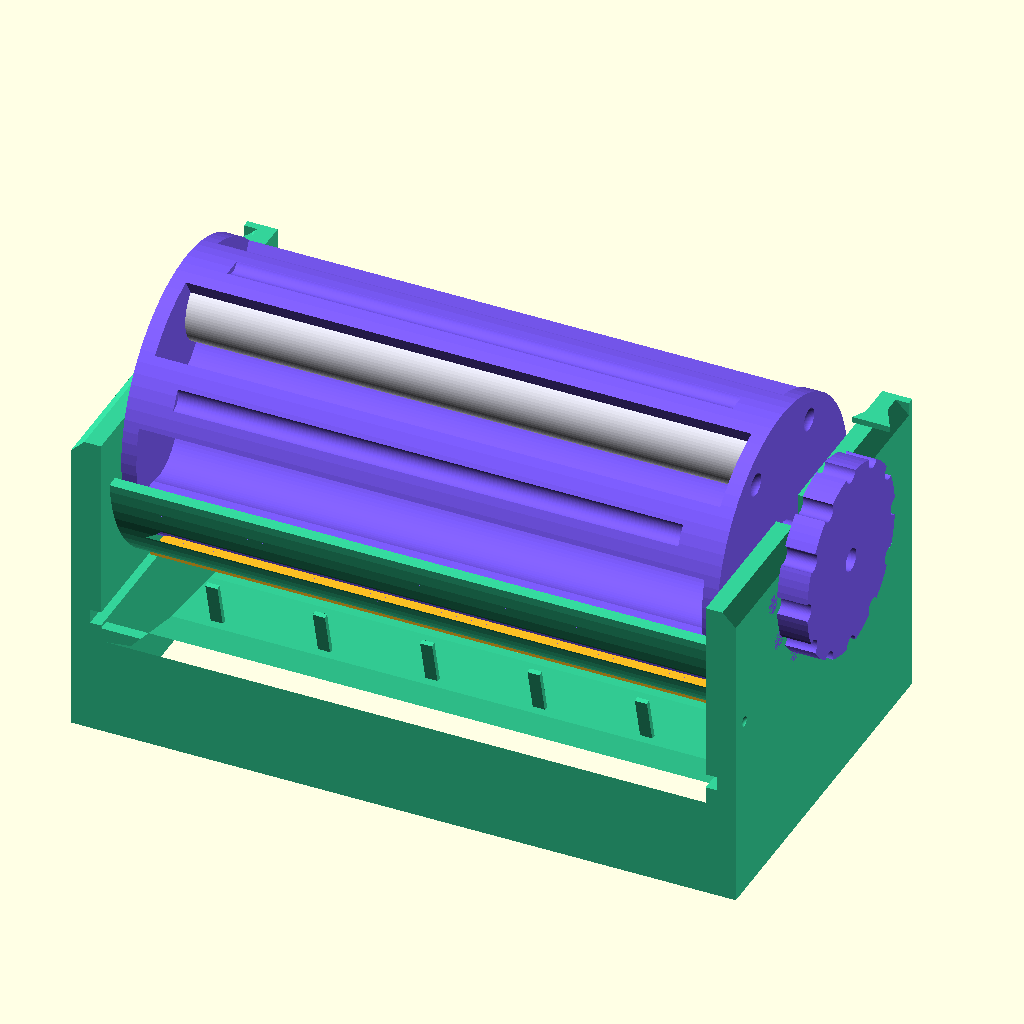
Cell 1 — every parameter at its default value.
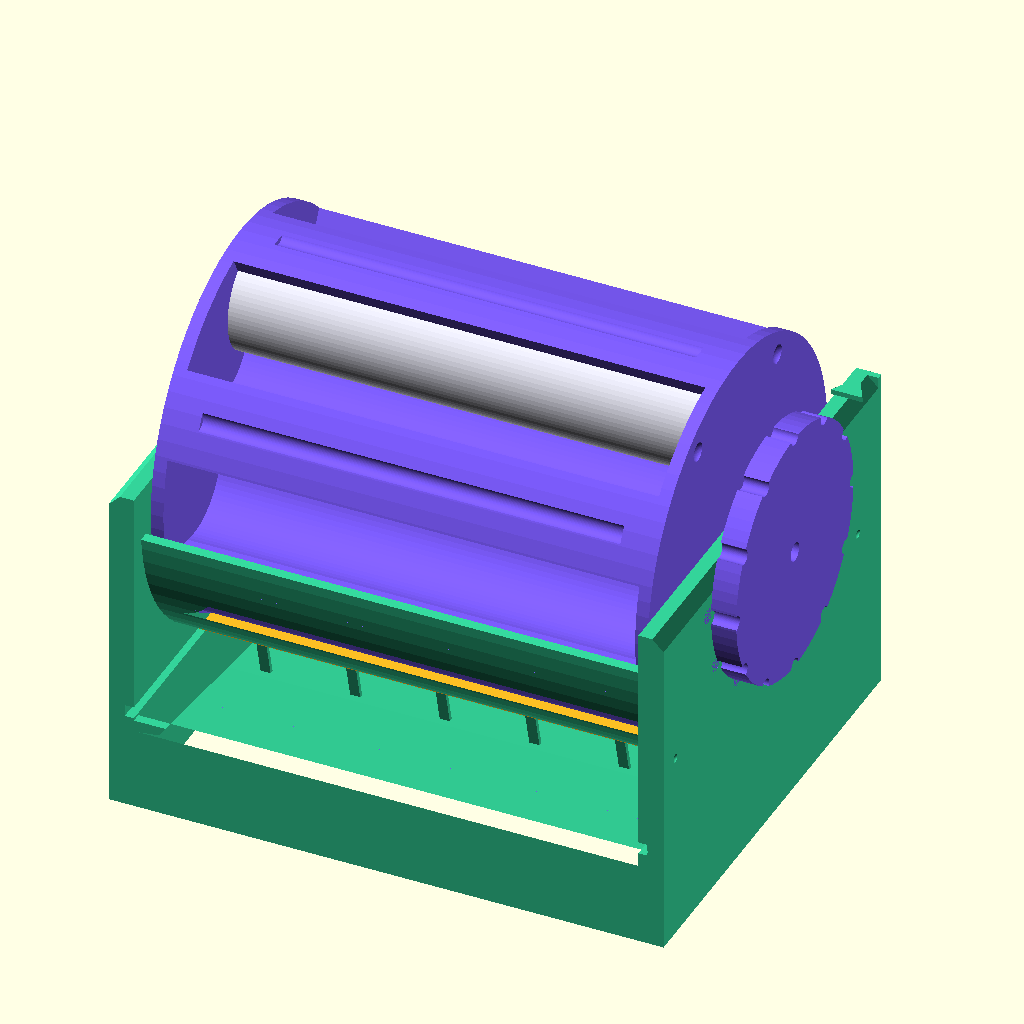
Cell 2: pen_diameter = 35 (everything else at default).
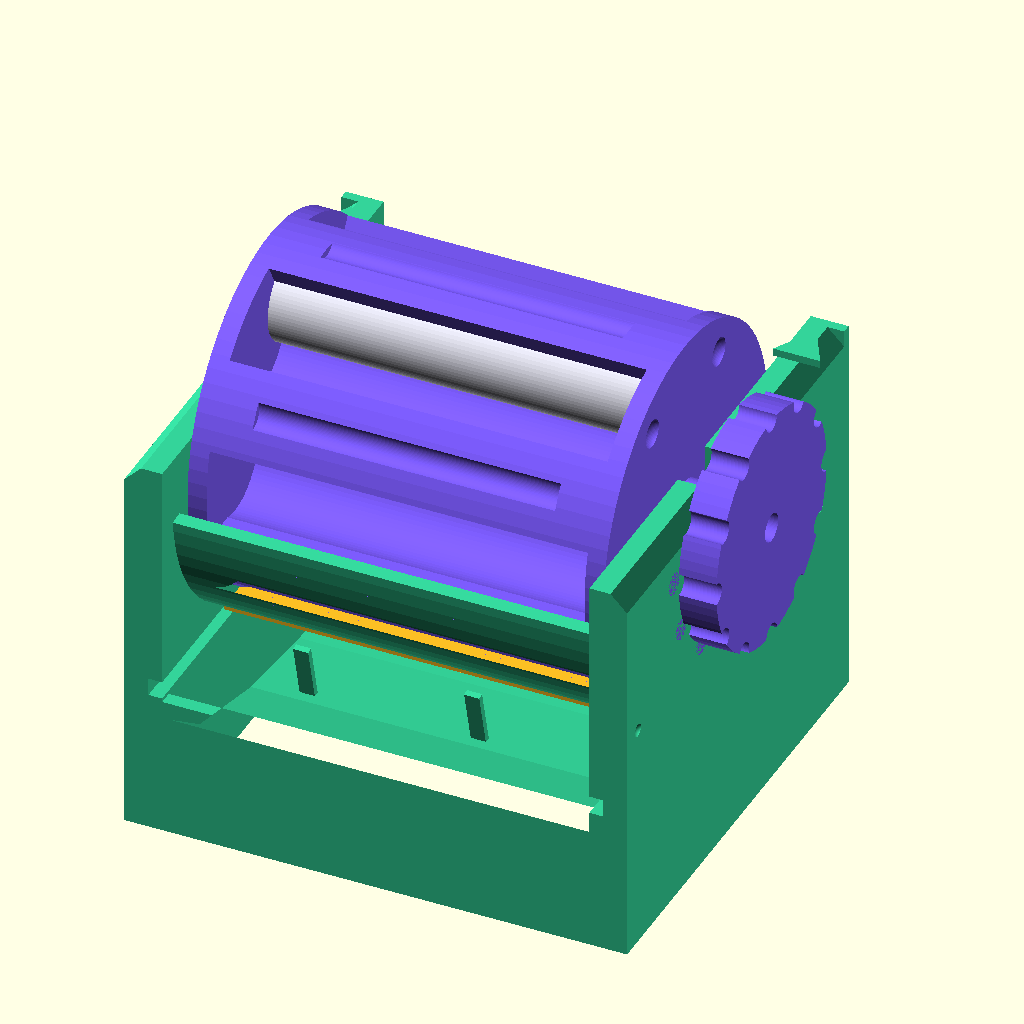
Cell 3: pen_length = 80 (everything else at default).
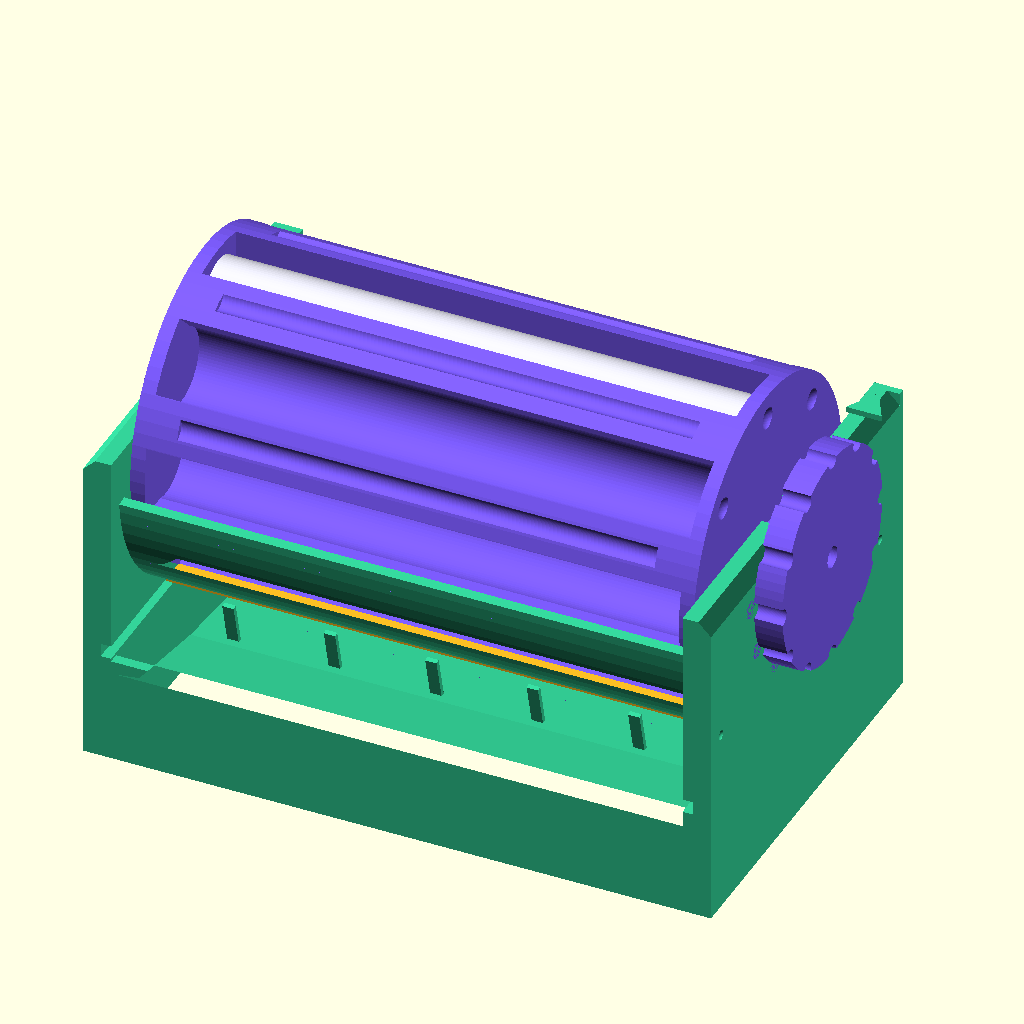
Cell 4: num_chambers = 8 (everything else at default).
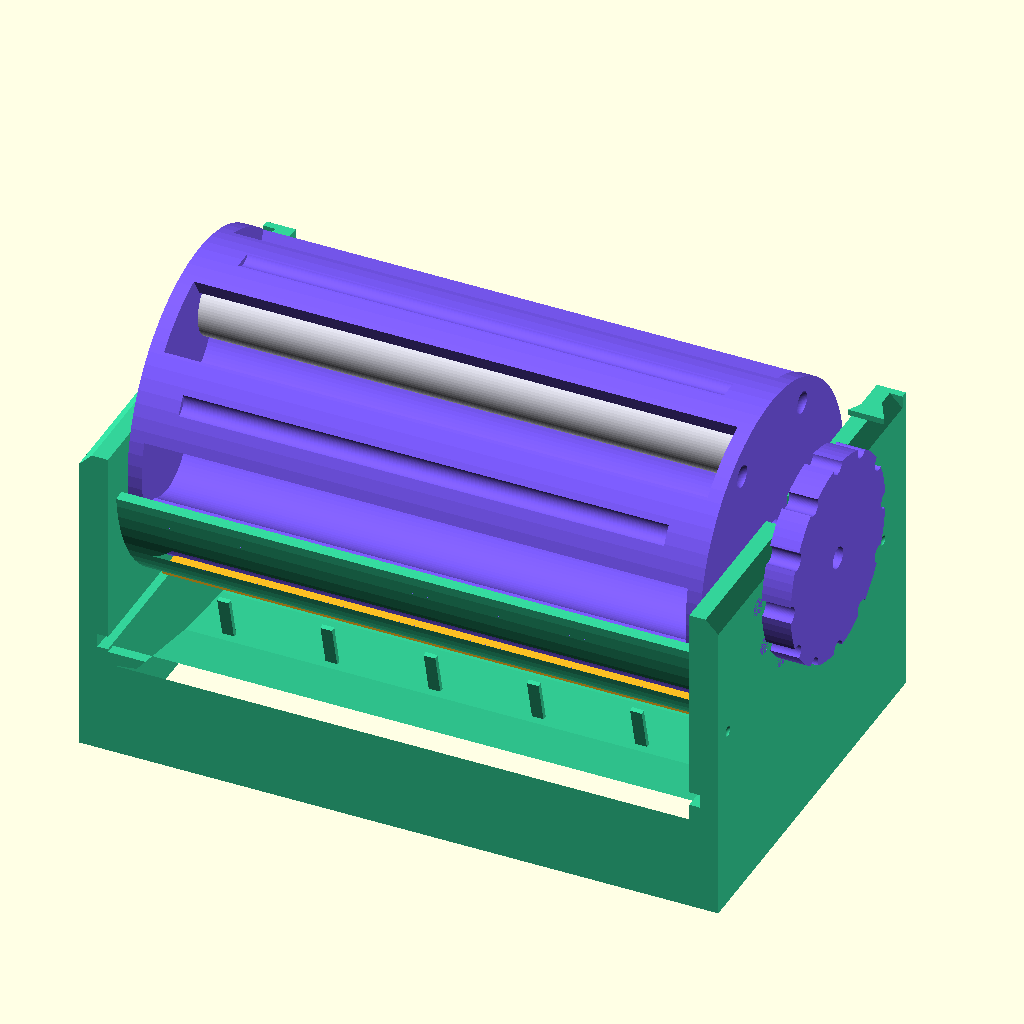
Cell 5 — clearance set to 6, the other parameters unchanged.
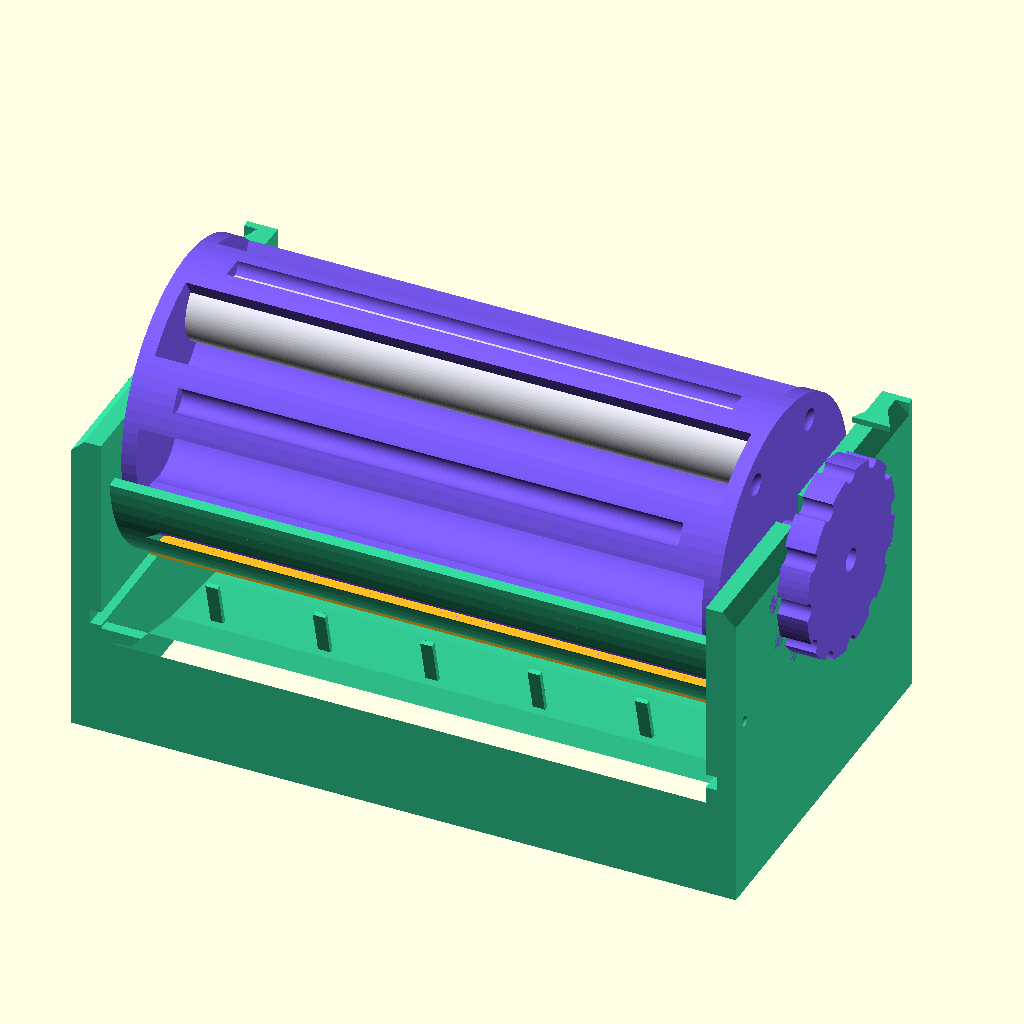
Cell 6: the same model with flute_depth = 4.
The same orthographic view direction (rotation 55°, 0°, 25°; colour scheme Cornfield) for every cell, with the view re-fitted per cell, so scale and position can differ between cells.
Source of the model, design/peptide-pen-dropper.scad:
// =============================================================================
// Peptide Pen "Drop-Selector Revolver"  —  SIMPLE edition
// =============================================================================
// Three printed parts, no fasteners, no springs to fatigue:
//   1. DRUM    — fluted revolver cylinder; just DROPS into the body's bearings
//   2. BODY    — tray + uprights + open-top bearings + shroud + shutter track
//   3. SHUTTER — one flat slide ("drawer pull"); slide it open to drop a pen
//
// Use it: spin the drum to your pen (it clicks into place), pull the shutter,
// that one pen drops into the catch tray and rests at the front lip. Push the
// shutter shut. To refill: lift the whole drum out and drop pens in the top.
// Units: mm.
// -----------------------------------------------------------------------------

/* [What it holds] */
pen_diameter  = 19;     // [10:0.5:35]
pen_length    = 150;    // [80:1:200]

/* [Revolver] */
num_chambers  = 6;      // [4:1:8]
clearance     = 2.5;    // [1:0.5:6]
flute_depth   = 1.6;    // [0:0.2:4]

/* [Structure] */
wall          = 3.0;    // [2:0.2:5]
end_wall      = 4.0;    // [2:0.5:8]
shroud_th     = 3.0;    // [2:0.5:6]
shroud_gap    = 1.4;    // [0.8:0.1:2.5]

/* [Drop-in axle] */
stub_d        = 11;     // [7:0.5:16]  integral axle stub diameter
stub_len      = 9;      // [5:0.5:14]
bearing_gap   = 0.6;    // [0.3:0.1:1.2] stub-to-bearing running clearance

/* [Uprights] */
upright_th    = 8;      // [5:0.5:12]
upright_gap   = 1.2;    // [0.5:0.1:3] gap between drum end and upright

/* [Shutter gate] */
win_ang       = 18;     // [12:1:26]  half-angle of the bottom drop window
shutter_th    = 2.6;    // [1.8:0.1:4]
shutter_gap   = 0.6;    // [0.3:0.1:1] slide clearance
shutter_travel= 30;     // [18:1:45]  how far it slides to open

/* [Catch tray] */
tray_lip      = 24;     // [10:1:30]  taller than the pen so it can't roll out
drop_clear    = 30;     // [12:1:45]  headroom: pen drop + handle clears the catch
cushion_on    = true;   // springy fingers at the landing zone

/* [Auto-index click] */
detent_on     = true;
detent_nub    = 2.6;    // [1:0.1:4]  firmer so a single pen won't creep the drum
detent_t      = 2.2;    // [1:0.1:3]  stiffer leaf spring

/* [Preview] */
part = "assembled";     // [drum, body, shutter, assembled, exploded, section]
show_pen = true;
shutter_state = "closed";  // [closed, open]

/* [Refinements] (added over the iteration passes) */
finger_scoop = true;    // i1  front scoop to pinch the pen out
thumbwheel   = true;    // i2  spin grip on one drum end
chamber_nums = true;    // i3  numbers on the drum face
sel_pointer  = true;    // i4  "drop station" pointer on the body
bearing_keep = true;    // i5  lips that keep the drum seated
shutter_lock = true;    // i6  closed click + open hard-stop
hub_light    = true;    // i7  lighten the drum hub
label_panel  = true;    // i9  recessed label area on the front
feet_on      = true;    // i10 recessed non-slip feet
round_edges  = true;    // i11 chamfer the handled edges
lid_on       = false;   // i12 optional clip-on dust lid (extra part)
wallmount    = false;   // i13 optional keyhole slots on the back

$fn = 80;

// --------------------------- derived geometry --------------------------------
ch_r     = (pen_diameter + clearance) / 2;
pitch_r  = (2*ch_r + wall) / (2*sin(180/num_chambers));
drum_r   = pitch_r + ch_r + 2;
drum_len = pen_length + 2*end_wall;
throat_w = pen_diameter + 1.5;

function ch_ang(i)    = 90 + i*360/num_chambers;
function flute_ang(i) = 90 + (i+0.5)*360/num_chambers;

tray_floor_z = 6;
axle_z       = tray_floor_z + drop_clear + drum_r;
upright_x_in = drum_len/2 + upright_gap;
upright_x    = upright_x_in + upright_th/2;
body_out_x   = upright_x_in + upright_th;
shroud_ir    = drum_r + shroud_gap;
shroud_or    = shroud_ir + shroud_th;
tray_front_y = drum_r + 14;
tray_back_y  = drum_r + 6;
upright_top_z= axle_z + stub_d/2 + bearing_gap + 4;
det_dr       = drum_r - 7;
det_nz       = axle_z - det_dr;
lid_ir       = drum_r + 9;   lid_or = drum_r + 12;   // dust-lid arc radii
snap_r       = drum_r + 10.5;                         // lid snap-clip pitch radius
tw_reach     = upright_gap + upright_th + 4;            // +Z stub length with wheel
tw_r         = round(drum_r*0.66);                      // thumbwheel radius
tw_th        = 8;

// =============================================================================
//  DRUM  (built on its axis = Z; integral axle stubs at both ends)
// =============================================================================
module drum() {
  difference() {
    union() {
        difference() {
            cylinder(h = drum_len, r = drum_r);
            for (i = [0:num_chambers-1]) rotate([0,0,ch_ang(i)]) pocket();
            if (flute_depth > 0)
                for (i = [0:num_chambers-1]) rotate([0,0,flute_ang(i)]) flute();
            // auto-index dimples on the +Z end face (one per chamber)
            if (detent_on)
                for (i = [0:num_chambers-1]) rotate([0,0,ch_ang(i)])
                    translate([det_dr, 0, drum_len]) sphere(r = detent_nub + 0.4);
            // i3: engraved chamber numbers on the -Z end face
            if (chamber_nums)
                for (i = [0:num_chambers-1])
                    rotate([0,0,ch_ang(i)]) translate([drum_r-13, 0, -0.01])
                        rotate([0,0,-ch_ang(i)+90]) mirror([1,0,0])
                            linear_extrude(height = 1.4)
                                text(str(i+1), size=8, halign="center", valign="center");
        }
        // integral axle stubs (the +Z one runs through to a thumbwheel)
        sl_pos = thumbwheel ? tw_reach : stub_len;
        translate([0,0,-stub_len+0.01]) cylinder(h = stub_len, r = stub_d/2);
        translate([0,0,drum_len-0.01])  cylinder(h = sl_pos, r = stub_d/2);
        // i2: thumbwheel spin grip, just outside the +X upright
        if (thumbwheel) translate([0,0,drum_len+sl_pos-3]) thumb_wheel();
    }
    // i7: axial bore — lightens the drum, and takes an optional Ø6 metal rod axle
    if (hub_light)
        translate([0,0,-stub_len-2]) cylinder(h = drum_len+2*tw_reach+8, r = 3);
  }
}

module thumb_wheel() {
    difference() {
        cylinder(h = tw_th, r = tw_r);
        for (i = [0:11]) rotate([0,0,i*30])
            translate([tw_r, 0, -1]) cylinder(h = tw_th+2, r = 2.4);   // grip scallops
    }
}

module pocket() {
    translate([pitch_r, 0, end_wall]) {
        cylinder(h = drum_len - 2*end_wall, r = ch_r);
        translate([0, -throat_w/2, 0])
            cube([drum_r, throat_w, drum_len - 2*end_wall]);
    }
}

module flute() {
    translate([drum_r + (3.2 - flute_depth), 0, 12])
        cylinder(h = drum_len - 24, r = 3.2);
}

// place the drum horizontally (axis = X), stubs reaching into the bearings
module drum_in_place(rot=0) {
    translate([0,0,axle_z]) rotate([0,90,0]) rotate([0,0,rot])
        translate([0,0,-drum_len/2]) drum();
}

module demo_pen() {
    color("#e8e8f5")
    translate([-pen_length/2, 0, axle_z + pitch_r])
        rotate([0,90,0]) cylinder(h = pen_length, r = pen_diameter/2);
}

include <peptide-pen-dropper-parts.scad>

// --------------------------------- output ------------------------------------
if      (part == "drum")      drum();
else if (part == "body")      body();
else if (part == "shutter")   shutter(shutter_state);
else if (part == "exploded")  exploded();
else if (part == "section")   section();
else if (part == "detentview")detentview();
else if (part == "lid")       lid();
else                          assembled();

echo(str("Drum Ø", 2*drum_r, " x ", drum_len, "  axle_z=", axle_z));
echo(str("body ", 2*body_out_x, " x ", tray_front_y+tray_back_y+2*wall, " x ", upright_top_z));
Parameter table extracted from the source (name, type, default, range or options):
pen_diameter: number, default 19, range 10 to 35, step 0.5
pen_length: number, default 150, range 80 to 200, step 1
num_chambers: number, default 6, range 4 to 8, step 1
clearance: number, default 2.5, range 1 to 6, step 0.5
flute_depth: number, default 1.6, range 0 to 4, step 0.2
wall: number, default 3, range 2 to 5, step 0.2
end_wall: number, default 4, range 2 to 8, step 0.5
shroud_th: number, default 3, range 2 to 6, step 0.5
shroud_gap: number, default 1.4, range 0.8 to 2.5, step 0.1
stub_d: number, default 11, range 7 to 16, step 0.5
stub_len: number, default 9, range 5 to 14, step 0.5
bearing_gap: number, default 0.6, range 0.3 to 1.2, step 0.1
upright_th: number, default 8, range 5 to 12, step 0.5
upright_gap: number, default 1.2, range 0.5 to 3, step 0.1
win_ang: number, default 18, range 12 to 26, step 1
shutter_th: number, default 2.6, range 1.8 to 4, step 0.1
shutter_gap: number, default 0.6, range 0.3 to 1, step 0.1
shutter_travel: number, default 30, range 18 to 45, step 1
tray_lip: number, default 24, range 10 to 30, step 1
drop_clear: number, default 30, range 12 to 45, step 1
cushion_on: bool, default true
detent_on: bool, default true
detent_nub: number, default 2.6, range 1 to 4, step 0.1
detent_t: number, default 2.2, range 1 to 3, step 0.1
part: string, default "assembled", options "drum", "body", "shutter", "assembled", "exploded", "section"
show_pen: bool, default true
shutter_state: string, default "closed", options "closed", "open"
finger_scoop: bool, default true
thumbwheel: bool, default true
chamber_nums: bool, default true
sel_pointer: bool, default true
bearing_keep: bool, default true
shutter_lock: bool, default true
hub_light: bool, default true
label_panel: bool, default true
feet_on: bool, default true
round_edges: bool, default true
lid_on: bool, default false
wallmount: bool, default false
